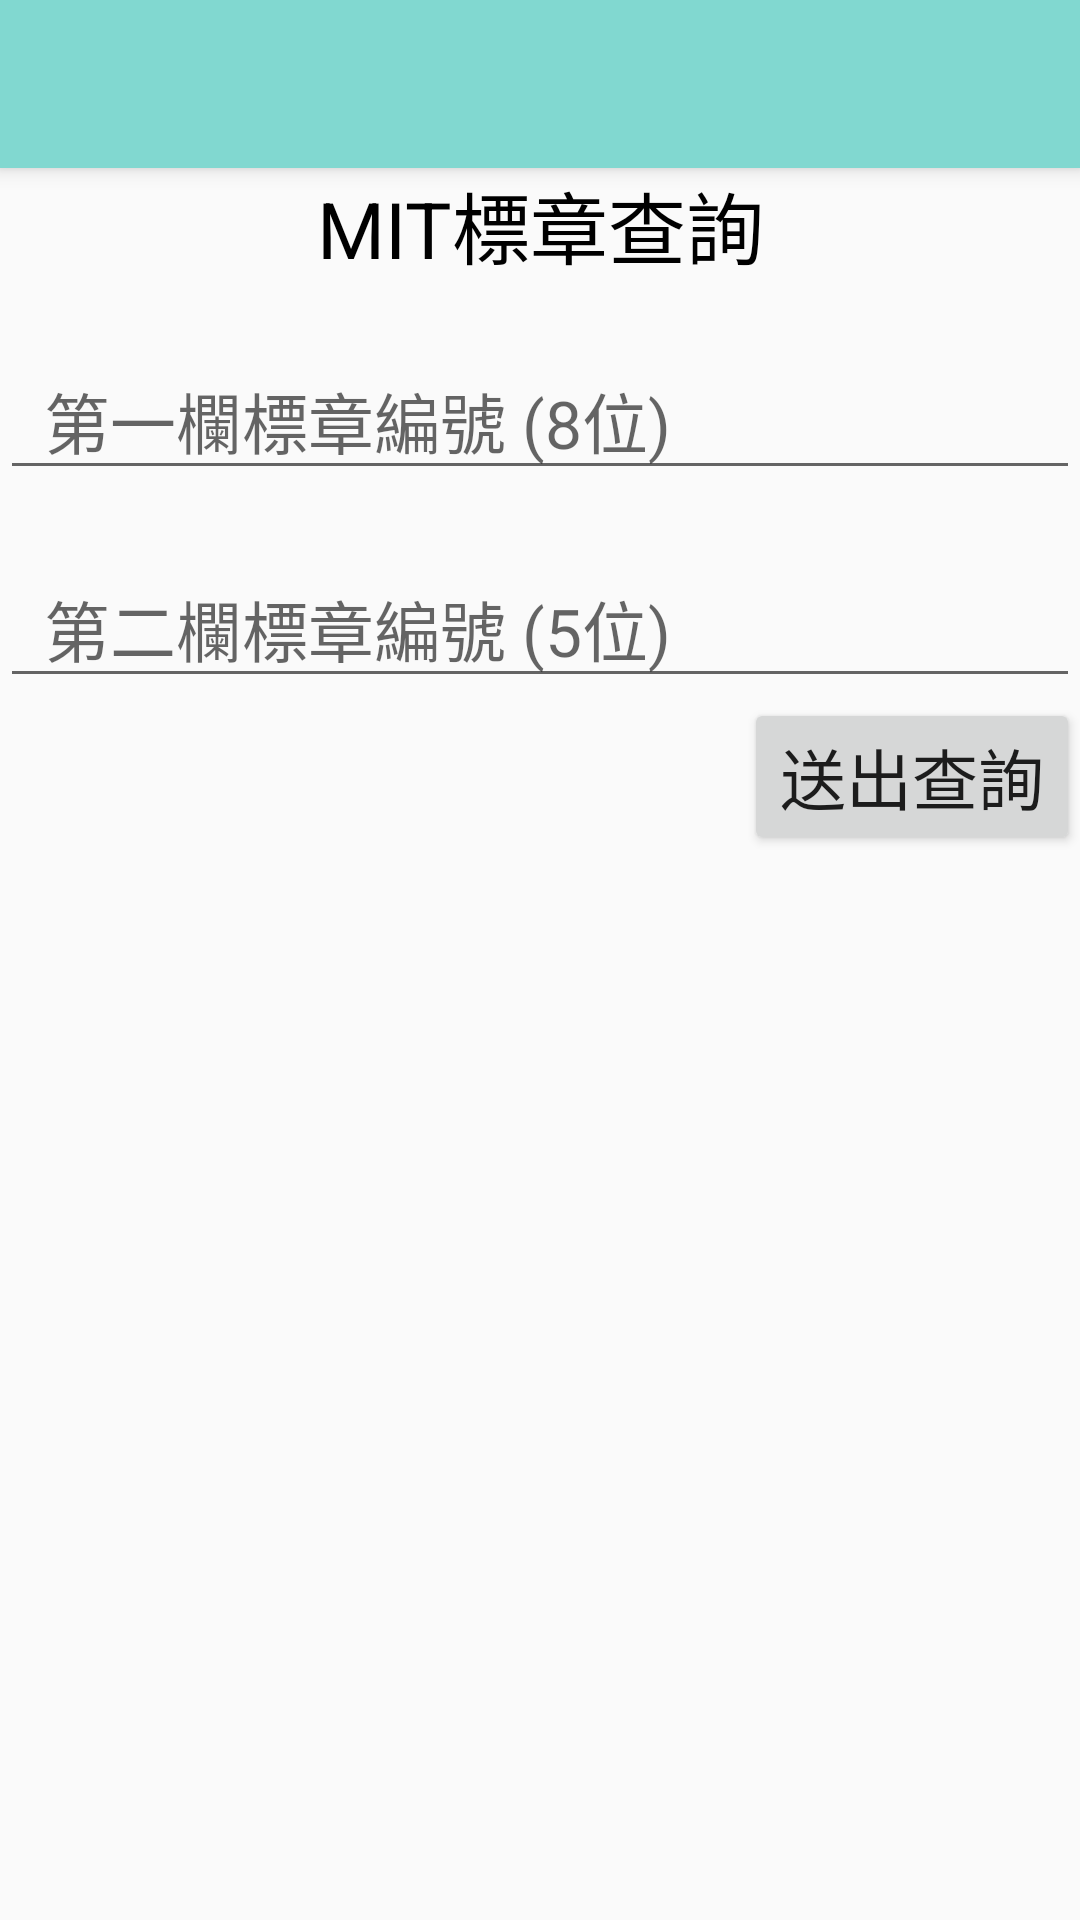

This screen was rendered from an Android layout file. Write that file and the resources it references.
<!-- AndroidManifest.xml: activity theme AppTheme.NoActionBar -->
<!-- res/layout/activity_launch.xml -->
<?xml version="1.0" encoding="utf-8"?>
<android.support.design.widget.CoordinatorLayout xmlns:android="http://schemas.android.com/apk/res/android"
    xmlns:app="http://schemas.android.com/apk/res-auto"
    xmlns:tools="http://schemas.android.com/tools"
    android:layout_width="match_parent"
    android:layout_height="match_parent"
    tools:context="app.iecs.fcu.mitsign.LaunchActivity">

    <android.support.design.widget.AppBarLayout
        android:layout_width="match_parent"
        android:layout_height="wrap_content"
        android:theme="@style/AppTheme.AppBarOverlay">

        <android.support.v7.widget.Toolbar
            android:id="@+id/toolbar"
            android:layout_width="match_parent"
            android:layout_height="?attr/actionBarSize"
            android:background="?attr/colorPrimary"
            app:popupTheme="@style/AppTheme.PopupOverlay" />

    </android.support.design.widget.AppBarLayout>

    <include layout="@layout/content_launch" />

</android.support.design.widget.CoordinatorLayout>
<!-- res/layout/content_launch.xml (included above) -->
<?xml version="1.0" encoding="utf-8"?>
<RelativeLayout xmlns:android="http://schemas.android.com/apk/res/android"
    xmlns:app="http://schemas.android.com/apk/res-auto"
    xmlns:tools="http://schemas.android.com/tools"
    android:layout_width="match_parent"
    android:layout_height="match_parent"
    app:layout_behavior="@string/appbar_scrolling_view_behavior"
    tools:context="app.iecs.fcu.mitsign.LaunchActivity"
    tools:showIn="@layout/activity_launch">

    <LinearLayout
        android:id="@+id/layout_main_linear"
        android:layout_width="match_parent"
        android:layout_height="match_parent"
        android:layout_alignParentStart="true"
        android:layout_alignParentTop="true"
        android:orientation="vertical">

        <TextView
            android:id="@+id/tv_lable"
            android:layout_width="match_parent"
            android:layout_height="wrap_content"
            android:gravity="center"
            android:text="MIT標章查詢"
            android:textColor="#000000"
            android:textSize="26dp" />

        <TextView
            android:id="@+id/tv_empty"
            android:layout_width="match_parent"
            android:layout_height="20dp" />

        <EditText
            android:id="@+id/et_serial_A"
            android:layout_width="match_parent"
            android:layout_height="wrap_content"
            android:ems="10"
            android:hint="  第一欄標章編號 (8位)"
            android:inputType="number"
            android:textColor="#000000"
            android:textSize="22dp" />

        <TextView
            android:id="@+id/tv_empty_2"
            android:layout_width="match_parent"
            android:layout_height="20dp" />

        <EditText
            android:id="@+id/et_serial_B"
            android:layout_width="match_parent"
            android:layout_height="wrap_content"
            android:ems="10"
            android:hint="  第二欄標章編號 (5位)"
            android:inputType="number"
            android:textColor="#000000"
            android:textSize="22dp" />

        <Button
            android:id="@+id/bt_submit"
            android:layout_width="wrap_content"
            android:layout_height="wrap_content"
            android:layout_gravity="right"
            android:elevation="0dp"
            android:text="送出查詢"
            android:textSize="22dp" />

        <ImageView
            android:id="@+id/iv_MITsign"
            android:layout_width="165dp"
            android:layout_height="match_parent"
            app:srcCompat="@drawable/mit_sign_unbackground" />

    </LinearLayout>
</RelativeLayout>
<!-- resources referenced by this layout -->
<resources>
  <!-- drawable mit_sign_unbackground: png bitmap (drawable, 223189 bytes) -->
  <style name="AppTheme.AppBarOverlay" parent="ThemeOverlay.AppCompat.Dark.ActionBar" />
  <style name="AppTheme.PopupOverlay" parent="ThemeOverlay.AppCompat.Light" />
  <style name="AppTheme.NoActionBar">
          <item name="windowActionBar">false</item>
          <item name="windowNoTitle">true</item>
      </style>
</resources>
